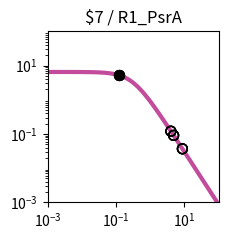

Generate this figure with matplotlib: (Note: this script raises an exception after producing the figure.)
import matplotlib.pyplot as plt
import matplotlib.ticker as ticker
import numpy as np

fig, ax = plt.subplots(figsize=(2.5,2.5))

plt.xlim(1.000000e-03, 1.000000e+02)
plt.ylim(1.000000e-03, 1.000000e+02)

x = np.array([1.000000e-03,1.122018e-03,1.258925e-03,1.412538e-03,1.584893e-03,1.778279e-03,1.995262e-03,2.238721e-03,2.511886e-03,2.818383e-03,3.162278e-03,3.548134e-03,3.981072e-03,4.466836e-03,5.011872e-03,5.623413e-03,6.309573e-03,7.079458e-03,7.943282e-03,8.912509e-03,1.000000e-02,1.122018e-02,1.258925e-02,1.412538e-02,1.584893e-02,1.778279e-02,1.995262e-02,2.238721e-02,2.511886e-02,2.818383e-02,3.162278e-02,3.548134e-02,3.981072e-02,4.466836e-02,5.011872e-02,5.623413e-02,6.309573e-02,7.079458e-02,7.943282e-02,8.912509e-02,1.000000e-01,1.122018e-01,1.258925e-01,1.412538e-01,1.584893e-01,1.778279e-01,1.995262e-01,2.238721e-01,2.511886e-01,2.818383e-01,3.162278e-01,3.548134e-01,3.981072e-01,4.466836e-01,5.011872e-01,5.623413e-01,6.309573e-01,7.079458e-01,7.943282e-01,8.912509e-01,1.000000e+00,1.122018e+00,1.258925e+00,1.412538e+00,1.584893e+00,1.778279e+00,1.995262e+00,2.238721e+00,2.511886e+00,2.818383e+00,3.162278e+00,3.548134e+00,3.981072e+00,4.466836e+00,5.011872e+00,5.623413e+00,6.309573e+00,7.079458e+00,7.943282e+00,8.912509e+00,1.000000e+01,1.122018e+01,1.258925e+01,1.412538e+01,1.584893e+01,1.778279e+01,1.995262e+01,2.238721e+01,2.511886e+01,2.818383e+01,3.162278e+01,3.548134e+01,3.981072e+01,4.466836e+01,5.011872e+01,5.623413e+01,6.309573e+01,7.079458e+01,7.943282e+01,8.912509e+01,1.000000e+02,])
y = np.array([6.488031e+00,6.487843e+00,6.487619e+00,6.487351e+00,6.487031e+00,6.486649e+00,6.486193e+00,6.485649e+00,6.485000e+00,6.484224e+00,6.483299e+00,6.482194e+00,6.480875e+00,6.479301e+00,6.477423e+00,6.475182e+00,6.472509e+00,6.469319e+00,6.465515e+00,6.460979e+00,6.455572e+00,6.449127e+00,6.441449e+00,6.432305e+00,6.421421e+00,6.408475e+00,6.393085e+00,6.374806e+00,6.353117e+00,6.327414e+00,6.296995e+00,6.261057e+00,6.218681e+00,6.168830e+00,6.110345e+00,6.041951e+00,5.962268e+00,5.869838e+00,5.763163e+00,5.640765e+00,5.501264e+00,5.343481e+00,5.166551e+00,4.970062e+00,4.754182e+00,4.519776e+00,4.268491e+00,4.002779e+00,3.725853e+00,3.441566e+00,3.154209e+00,2.868262e+00,2.588120e+00,2.317823e+00,2.060843e+00,1.819922e+00,1.597009e+00,1.393252e+00,1.209067e+00,1.044240e+00,8.980622e-01,7.694550e-01,6.571005e-01,5.595468e-01,4.752956e-01,4.028683e-01,3.408522e-01,2.879309e-01,2.429017e-01,2.046821e-01,1.723103e-01,1.449403e-01,1.218338e-01,1.023516e-01,8.594273e-02,7.213477e-02,6.052430e-02,5.076781e-02,4.257364e-02,3.569472e-02,2.992211e-02,2.507944e-02,2.101796e-02,1.761243e-02,1.475743e-02,1.236435e-02,1.035871e-02,8.677974e-03,7.269637e-03,6.089642e-03,5.101031e-03,4.272809e-03,3.578985e-03,2.997774e-03,2.510912e-03,2.103094e-03,1.761496e-03,1.475369e-03,1.235711e-03,1.034976e-03,8.668451e-04,])
c = "#c24b9c"

hi_x = np.array([1.228301e-01,1.228301e-01,1.228301e-01,1.228301e-01,])
hi_y = np.array([5.206036e+00,5.206036e+00,5.206036e+00,5.206036e+00,])
lo_x = np.array([4.831897e+00,4.831897e+00,4.831897e+00,4.831897e+00,8.727997e+00,8.727997e+00,8.727997e+00,8.727997e+00,4.018930e+00,4.018930e+00,4.018930e+00,4.018930e+00,])
lo_y = np.array([9.085207e-02,9.085207e-02,9.085207e-02,9.085207e-02,3.685677e-02,3.685677e-02,3.685677e-02,3.685677e-02,1.201036e-01,1.201036e-01,1.201036e-01,1.201036e-01,])

plt.loglog(x,y,lw=3,color=c)
plt.scatter(hi_x,hi_y,marker='o',s=50,color='black',zorder=10)
plt.scatter(lo_x,lo_y,marker='o',s=50,edgecolors='black',color='none',zorder=10)

plt.title("$7 / R1_PsrA")

ax.xaxis.set_major_locator(ticker.LogLocator(numticks=3))
ax.yaxis.set_major_locator(ticker.LogLocator(numticks=3))

ax.set_aspect('equal')
plt.tight_layout()

plt.savefig("/home/<user>/output/response_plot_$7_R1_PsrA.png", bbox_inches='tight')
